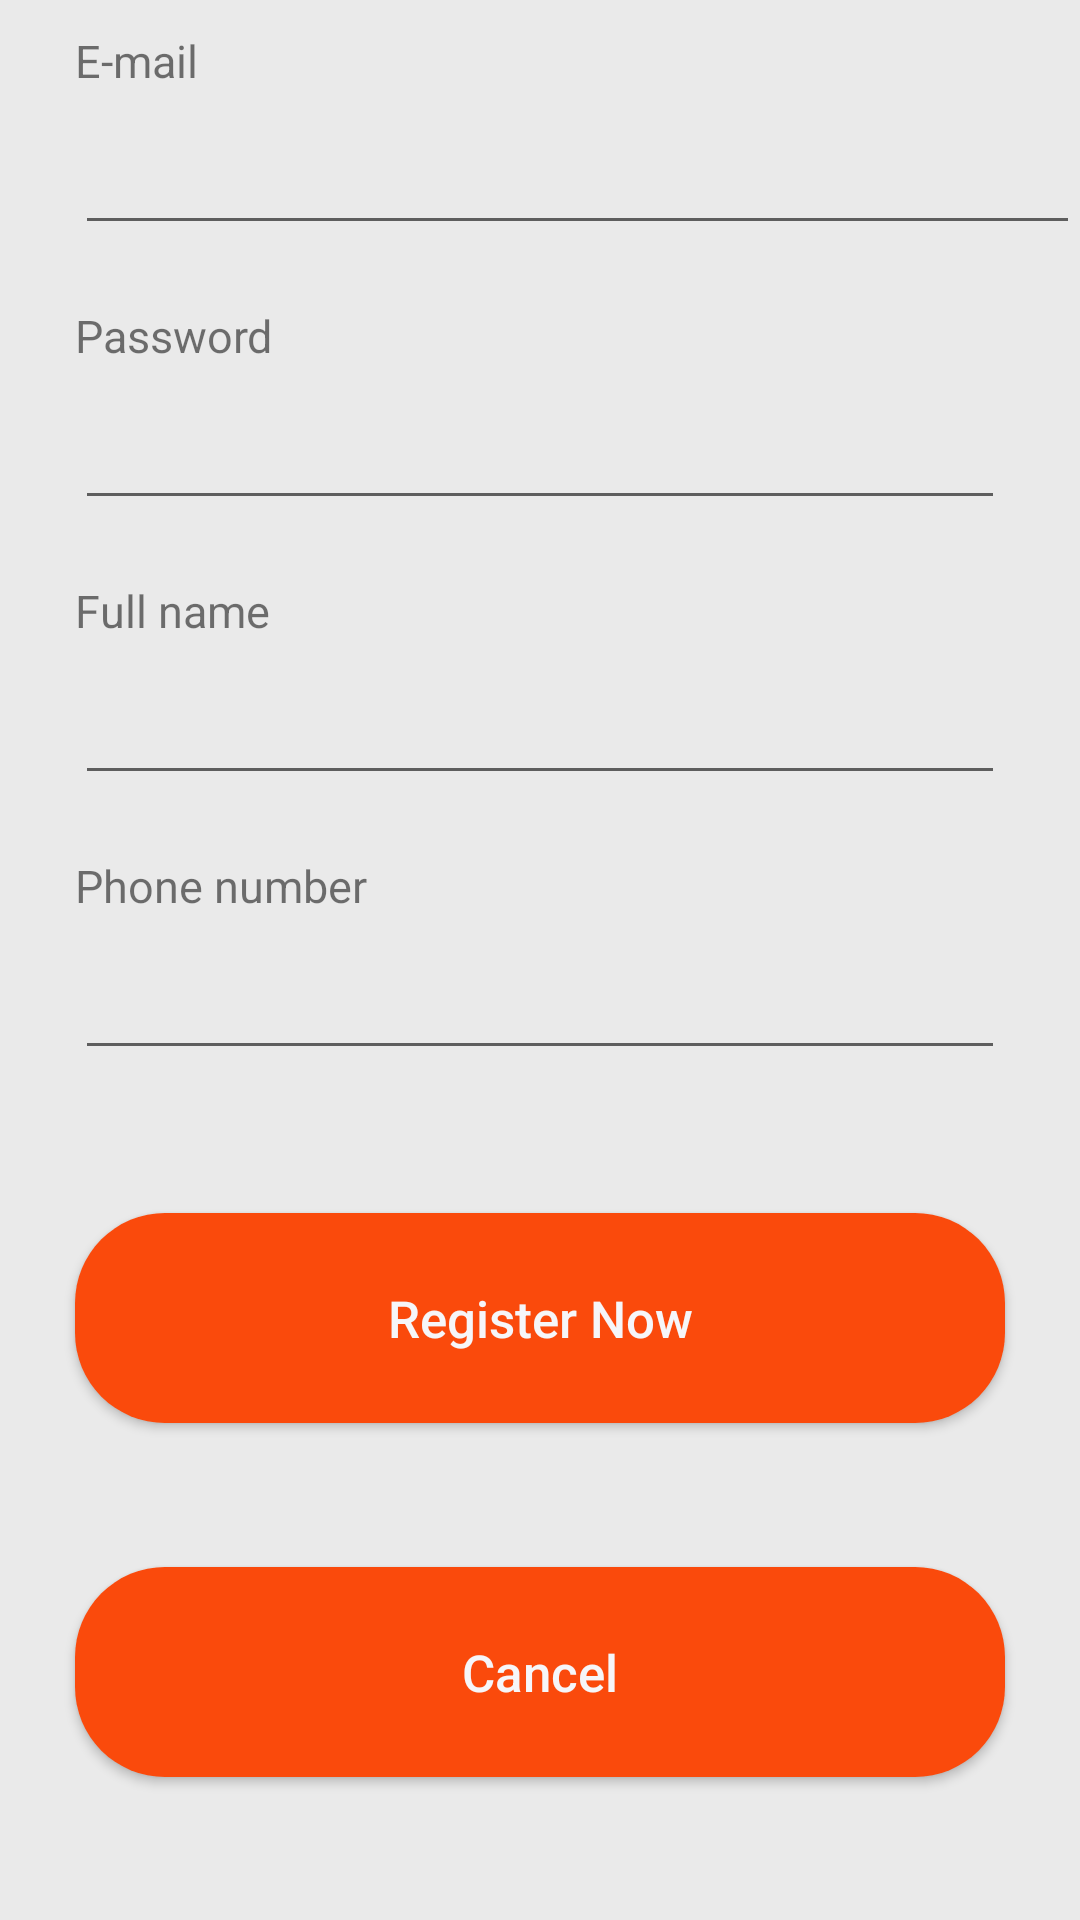

This screen was rendered from an Android layout file. Write that file and the resources it references.
<!-- AndroidManifest.xml: application theme Theme.MyApplication -->
<!-- res/layout/activity_sign_up.xml -->
<?xml version="1.0" encoding="utf-8"?>
<android.support.constraint.ConstraintLayout xmlns:android="http://schemas.android.com/apk/res/android"
    xmlns:app="http://schemas.android.com/apk/res-auto"
    xmlns:tools="http://schemas.android.com/tools"
    android:layout_width="match_parent"
    android:layout_height="match_parent"
    tools:context=".Sign_Up"
    android:background="#EAEAEA">

    <ImageView
        android:id="@+id/imageView9"
        android:layout_width="match_parent"
        android:layout_height="wrap_content"
        app:srcCompat="@drawable/small_white_rect"
        app:layout_constraintLeft_toLeftOf="parent"
        app:layout_constraintRight_toRightOf="parent"
        app:layout_constraintTop_toTopOf="parent" />

    <ImageView
        android:id="@+id/imageView11"
        android:layout_width="wrap_content"
        android:layout_height="wrap_content"
        app:srcCompat="@drawable/small_pan"
        app:layout_constraintTop_toTopOf="parent"
        app:layout_constraintBottom_toBottomOf="@id/imageView9"
        app:layout_constraintLeft_toLeftOf="parent"
        app:layout_constraintRight_toRightOf="parent" />

    <TextView
        android:id="@+id/textView4"
        android:layout_width="wrap_content"
        android:layout_height="wrap_content"
        android:text="E-mail"
        android:layout_marginLeft="25dp"
        android:layout_marginTop="10dp"
        app:layout_constraintLeft_toLeftOf="parent"
        app:layout_constraintTop_toBottomOf="@id/imageView9"
        android:textSize="15dp"
        />

    <EditText
        android:layout_marginTop="10dp"
        android:id="@+id/editTextTextEmailAddress2"
        android:layout_width="match_parent"
        android:layout_height="wrap_content"
        android:layout_marginLeft="25dp"
        android:ems="10"
        android:inputType="textEmailAddress"
        app:layout_constraintLeft_toLeftOf="parent"
        app:layout_constraintTop_toBottomOf="@id/textView4"
        tools:ignore="SpeakableTextPresentCheck,TouchTargetSizeCheck" />

    <TextView
        android:id="@+id/textView5"
        android:layout_width="wrap_content"
        android:layout_height="wrap_content"
        android:text="Password"
        android:layout_marginLeft="25dp"
        android:layout_marginTop="20dp"
        app:layout_constraintLeft_toLeftOf="parent"
        app:layout_constraintTop_toBottomOf="@id/editTextTextEmailAddress2"
        android:textSize="15dp"
        />

    <EditText
        android:layout_marginTop="10dp"
        android:id="@+id/editTextTextPassword"
        android:layout_width="match_parent"
        android:layout_height="wrap_content"
        android:ems="10"
        android:layout_marginLeft="25dp"
        android:layout_marginRight="25dp"
        android:inputType="textPassword"
        app:layout_constraintTop_toBottomOf="@id/textView5"
        app:layout_constraintLeft_toLeftOf="parent"
        />

    <TextView
        android:id="@+id/textView6"
        android:layout_width="wrap_content"
        android:layout_height="wrap_content"
        android:text="Full name"
        android:layout_marginLeft="25dp"
        android:layout_marginTop="20dp"
        app:layout_constraintLeft_toLeftOf="parent"
        app:layout_constraintTop_toBottomOf="@id/editTextTextPassword"
        android:textSize="15dp"
        />

    <EditText
        android:layout_marginTop="10dp"
        android:id="@+id/editTextTextPersonName"
        android:layout_width="match_parent"
        android:layout_height="wrap_content"
        android:ems="10"
        android:inputType="textPersonName"
        android:layout_marginLeft="25dp"
        android:layout_marginRight="25dp"
        app:layout_constraintTop_toBottomOf="@id/textView6"
        app:layout_constraintLeft_toLeftOf="parent"
        />

    <TextView
        android:id="@+id/textView7"
        android:layout_width="wrap_content"
        android:layout_height="wrap_content"
        android:text="Phone number"
        android:layout_marginLeft="25dp"
        android:layout_marginTop="20dp"
        app:layout_constraintLeft_toLeftOf="parent"
        app:layout_constraintTop_toBottomOf="@id/editTextTextPersonName"
        android:textSize="15dp"
        />

    <EditText
        android:layout_marginTop="10dp"

        android:id="@+id/editTextPhone"
        android:layout_width="match_parent"
        android:layout_height="wrap_content"
        android:ems="10"
        android:inputType="phone"
        android:layout_marginLeft="25dp"
        android:layout_marginRight="25dp"
        app:layout_constraintTop_toBottomOf="@id/textView7"
        app:layout_constraintLeft_toLeftOf="parent" />

    <Button
        android:id="@+id/button4"
        android:layout_width="match_parent"
        android:layout_height="70dp"
        android:layout_marginLeft="25dp"
        android:layout_marginRight="25dp"
        android:background="@drawable/rounded_button_orange"
        android:onClick="signUp"
        android:text="Register Now"
        android:textAllCaps="false"
        android:textColor="#F6F6F9"
        android:textSize="17dp"
        app:layout_constraintBottom_toTopOf="@id/button5"
        app:layout_constraintLeft_toLeftOf="parent"
        app:layout_constraintRight_toRightOf="parent"
        app:layout_constraintTop_toBottomOf="@id/editTextPhone" />

    <Button
        android:id="@+id/button5"
        android:layout_width="match_parent"
        android:layout_height="70dp"
        android:layout_marginLeft="25dp"
        android:layout_marginRight="25dp"
        android:background="@drawable/rounded_button_orange"
        android:onClick="onClickCancel"
        android:text="Cancel"
        android:textAllCaps="false"
        android:textColor="#F6F6F9"
        android:textSize="17dp"
        app:layout_constraintBottom_toBottomOf="parent"
        app:layout_constraintLeft_toLeftOf="parent"
        app:layout_constraintRight_toRightOf="parent"
        app:layout_constraintTop_toBottomOf="@id/button4" />


</android.support.constraint.ConstraintLayout>
<!-- resources referenced by this layout -->
<resources>
  <!-- drawable rounded_button_orange (drawable) -->
  <?xml version="1.0" encoding="utf-8"?>
  
  <shape xmlns:android="http://schemas.android.com/apk/res/android" >
      <solid android:color="#FA4A0C" />
      <corners android:bottomRightRadius="30dp"
          android:bottomLeftRadius="30dp"
          android:topRightRadius="30dp"
          android:topLeftRadius="30dp"/>
  </shape>
  <style name="Theme.MyApplication" parent="Theme.AppCompat.Light.NoActionBar">
          
          <item name="colorPrimary">@color/purple_500</item>
          <item name="colorPrimaryDark">@color/purple_700</item>
          <item name="android:windowTranslucentStatus">true</item>
      </style>
  <!-- not gathered from this repository: default colours our renderer supplied (Android Studio template values) -->
  <color name="purple_500">#FF6200EE</color>
  <color name="purple_700">#FF3700B3</color>
</resources>
